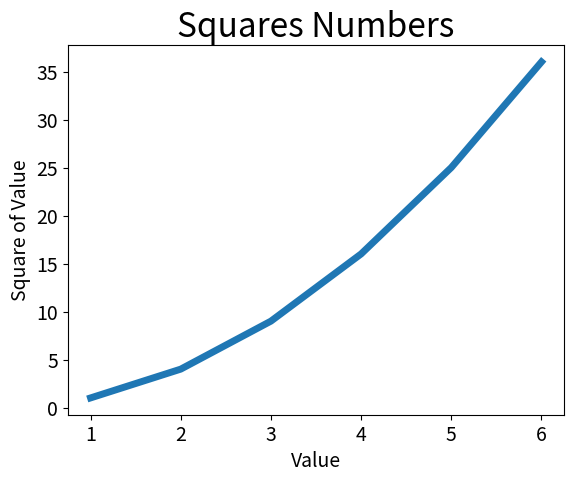

This chart was generated by the following Python code:
import matplotlib.pyplot as plt
inputValues = [1,2,3,4,5,6]
squares = [1,4,9,16,25,36]
plt.plot(inputValues,squares,linewidth=5)
# 设置图标标题，并给坐标轴加上标签
plt.title("Squares Numbers",fontsize=24)
plt.xlabel("Value",fontsize=14)
plt.ylabel("Square of Value",fontsize=14)

# 设置刻度标记的大小
plt.tick_params(axis='both',labelsize=14)
plt.show()